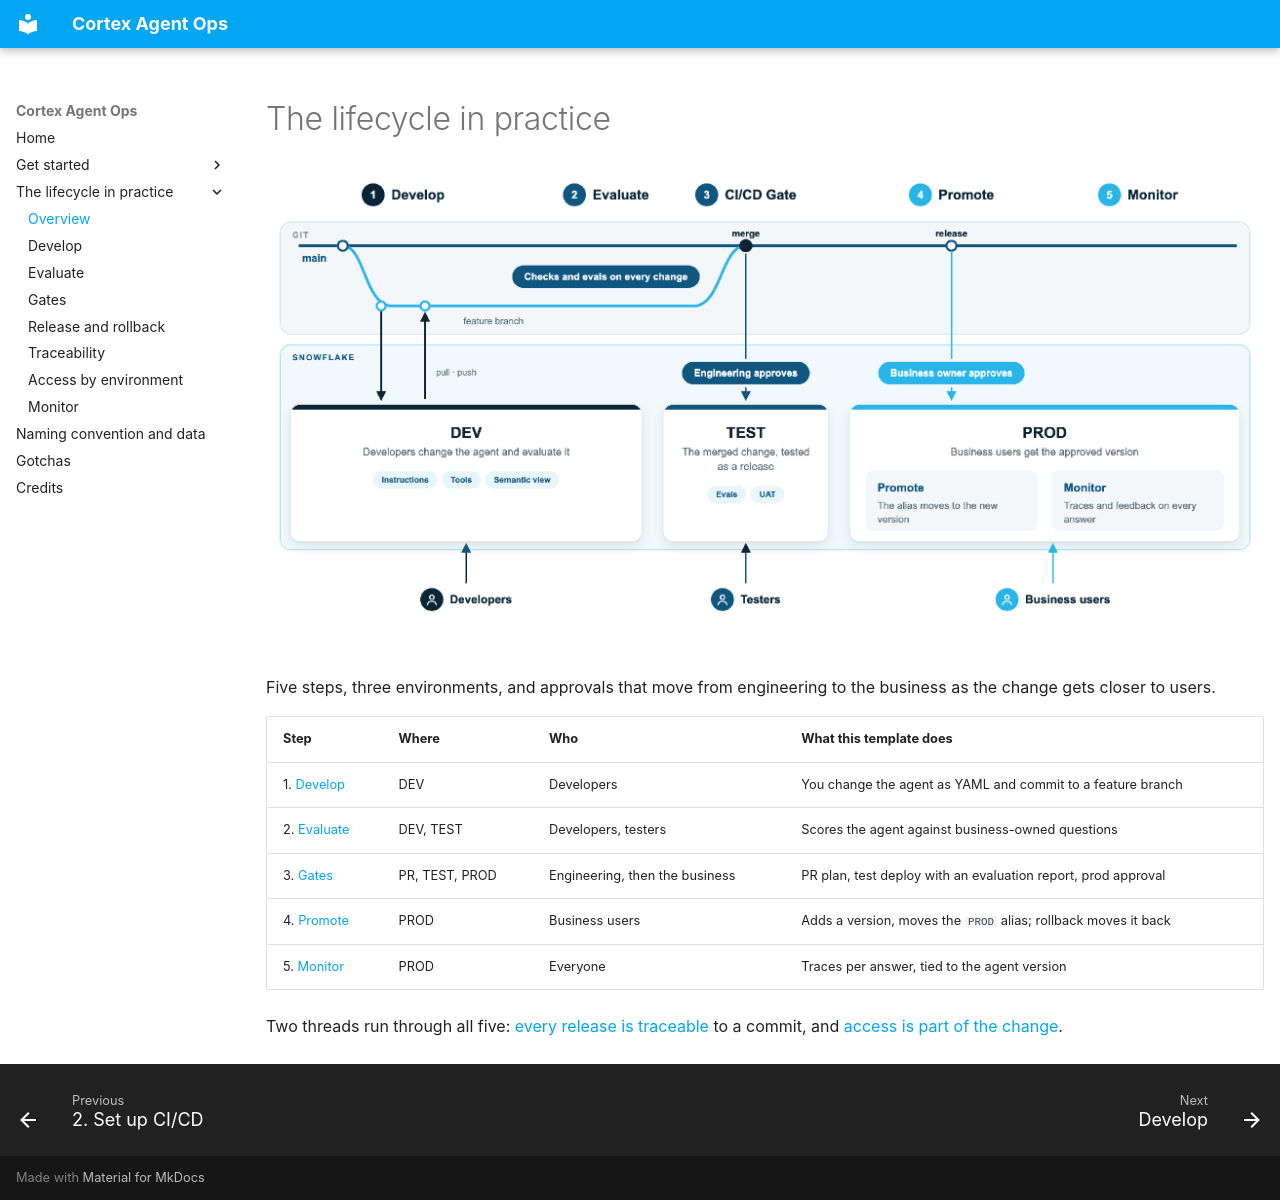

repository: sfc-gh-makukreja/spn-cortex-agent-ops · page: lifecycle/index.html · generator: mkdocs

# The lifecycle in practice

![Five steps: develop, evaluate, CI/CD gate, promote, monitor, across DEV, TEST and PROD](../assets/lifecycle-19.png)

Five steps, three environments, and approvals that move from engineering to the
business as the change gets closer to users.

| Step | Where | Who | What this template does |
|---|---|---|---|
| 1. [Develop](develop.md) | DEV | Developers | You change the agent as YAML and commit to a feature branch |
| 2. [Evaluate](evaluate.md) | DEV, TEST | Developers, testers | Scores the agent against business-owned questions |
| 3. [Gates](gates.md) | PR, TEST, PROD | Engineering, then the business | PR plan, test deploy with an evaluation report, prod approval |
| 4. [Promote](release.md) | PROD | Business users | Adds a version, moves the `PROD` alias; rollback moves it back |
| 5. [Monitor](monitor.md) | PROD | Everyone | Traces per answer, tied to the agent version |

Two threads run through all five: [every release is traceable](traceability.md)
to a commit, and [access is part of the change](access.md).
